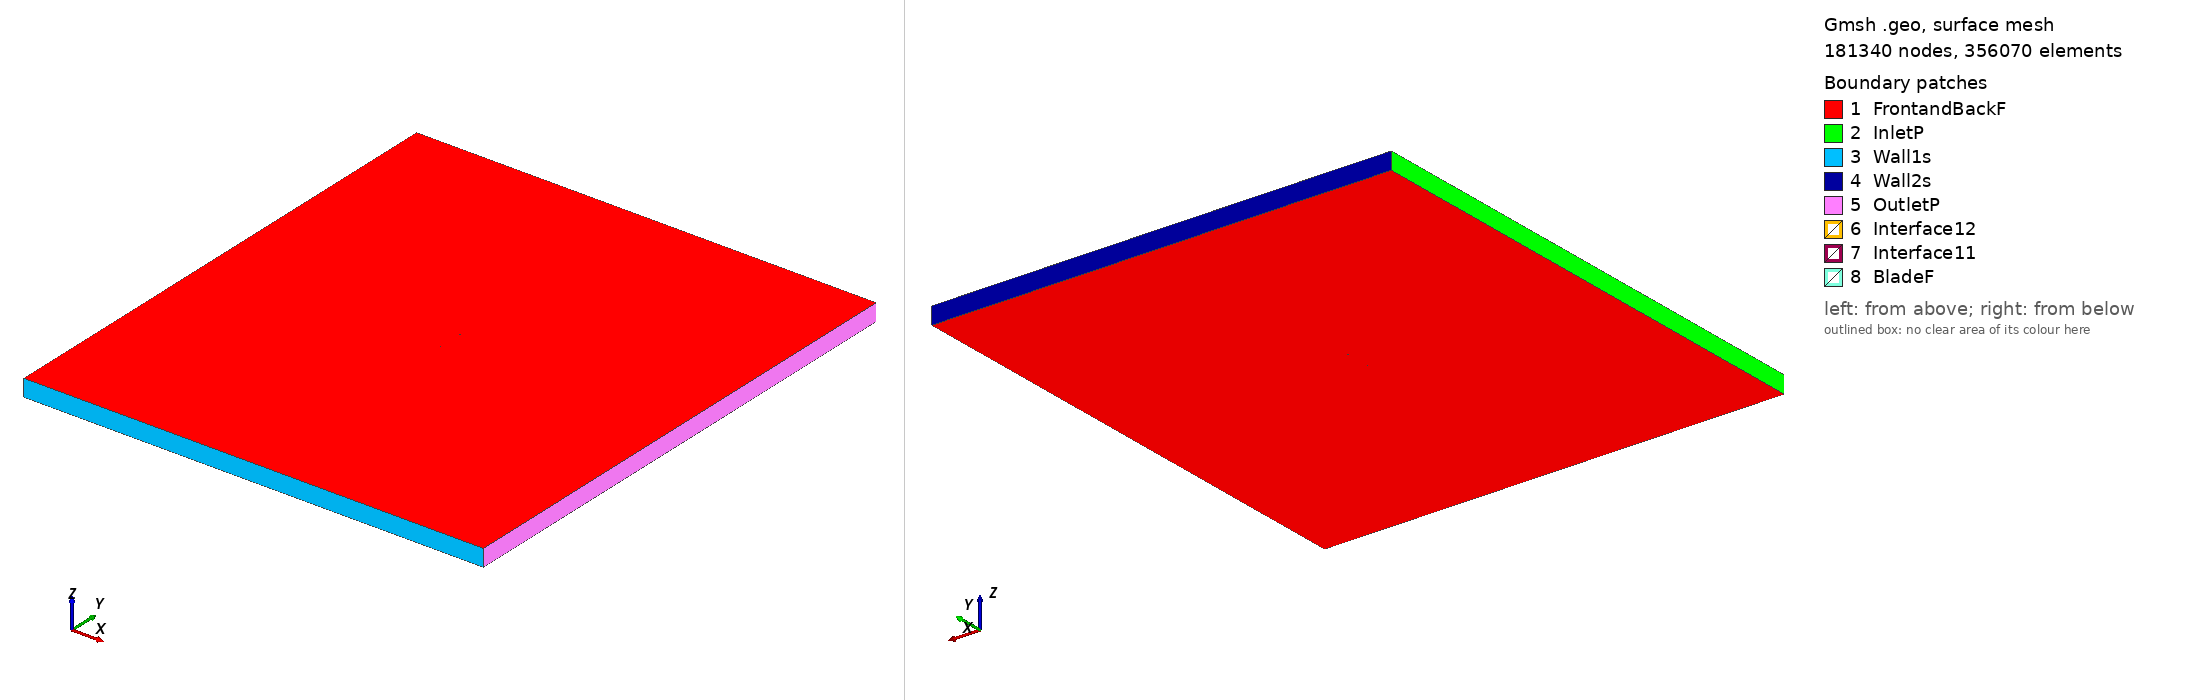

Gmsh geometry script, surface-meshed: 181340 nodes, 356070 surface elements. Boundary patches (legend numbers): 1 FrontandBackF, 2 InletP, 3 Wall1s, 4 Wall2s, 5 OutletP, 6 Interface12, 7 Interface11, 8 BladeF. Left view from above one corner, right view from below the opposite corner. Legend entries are the model's physical surfaces. The drawing asked Gmsh for element sizes between 1% and 20% of the model's largest extent; the script's own settings can give other sizes.

=== tempest3_tsr_4.0676_aoa_6.9507.geo (drawn) ===
SetFactory("OpenCASCADE");

Point(1) = {0.074546, 0.728255, 0, 1.0};
Point(2) = {0.072319, 0.728900, 0, 1.0};
Point(3) = {0.069300, 0.729767, 0, 1.0};
Point(4) = {0.066187, 0.730648, 0, 1.0};
Point(5) = {0.063042, 0.731522, 0, 1.0};
Point(6) = {0.059882, 0.732384, 0, 1.0};
Point(7) = {0.056711, 0.733235, 0, 1.0};
Point(8) = {0.053531, 0.734073, 0, 1.0};
Point(9) = {0.050343, 0.734898, 0, 1.0};
Point(10) = {0.047152, 0.735710, 0, 1.0};
Point(11) = {0.043959, 0.736507, 0, 1.0};
Point(12) = {0.040766, 0.737290, 0, 1.0};
Point(13) = {0.037573, 0.738056, 0, 1.0};
Point(14) = {0.034381, 0.738805, 0, 1.0};
Point(15) = {0.031188, 0.739534, 0, 1.0};
Point(16) = {0.027991, 0.740245, 0, 1.0};
Point(17) = {0.024789, 0.740936, 0, 1.0};
Point(18) = {0.021582, 0.741608, 0, 1.0};
Point(19) = {0.018368, 0.742262, 0, 1.0};
Point(20) = {0.015148, 0.742897, 0, 1.0};
Point(21) = {0.011925, 0.743514, 0, 1.0};
Point(22) = {0.008701, 0.744110, 0, 1.0};
Point(23) = {0.005481, 0.744686, 0, 1.0};
Point(24) = {0.002266, 0.745238, 0, 1.0};
Point(25) = {-0.000942, 0.745765, 0, 1.0};
Point(26) = {-0.004143, 0.746264, 0, 1.0};
Point(27) = {-0.007339, 0.746735, 0, 1.0};
Point(28) = {-0.010534, 0.747174, 0, 1.0};
Point(29) = {-0.013735, 0.747584, 0, 1.0};
Point(30) = {-0.016939, 0.747965, 0, 1.0};
Point(31) = {-0.020145, 0.748317, 0, 1.0};
Point(32) = {-0.023352, 0.748639, 0, 1.0};
Point(33) = {-0.026557, 0.748931, 0, 1.0};
Point(34) = {-0.029759, 0.749192, 0, 1.0};
Point(35) = {-0.032954, 0.749420, 0, 1.0};
Point(36) = {-0.036139, 0.749615, 0, 1.0};
Point(37) = {-0.039308, 0.749774, 0, 1.0};
Point(38) = {-0.042452, 0.749894, 0, 1.0};
Point(39) = {-0.045566, 0.749971, 0, 1.0};
Point(40) = {-0.048647, 0.750000, 0, 1.0};
Point(41) = {-0.051694, 0.749978, 0, 1.0};
Point(42) = {-0.054690, 0.749904, 0, 1.0};
Point(43) = {-0.057606, 0.749774, 0, 1.0};
Point(44) = {-0.060396, 0.749585, 0, 1.0};
Point(45) = {-0.063002, 0.749336, 0, 1.0};
Point(46) = {-0.065355, 0.749032, 0, 1.0};
Point(47) = {-0.067382, 0.748693, 0, 1.0};
Point(48) = {-0.069042, 0.748343, 0, 1.0};
Point(49) = {-0.070353, 0.748006, 0, 1.0};
Point(50) = {-0.071374, 0.747692, 0, 1.0};
Point(51) = {-0.072173, 0.747400, 0, 1.0};
Point(52) = {-0.072805, 0.747126, 0, 1.0};
Point(53) = {-0.073309, 0.746865, 0, 1.0};
Point(54) = {-0.073709, 0.746612, 0, 1.0};
Point(55) = {-0.074019, 0.746361, 0, 1.0};
Point(56) = {-0.074244, 0.746111, 0, 1.0};
Point(57) = {-0.074388, 0.745860, 0, 1.0};
Point(58) = {-0.074449, 0.745612, 0, 1.0};
Point(59) = {-0.074431, 0.745357, 0, 1.0};
Point(60) = {-0.074330, 0.745082, 0, 1.0};
Point(61) = {-0.074140, 0.744798, 0, 1.0};
Point(62) = {-0.073859, 0.744504, 0, 1.0};
Point(63) = {-0.073486, 0.744195, 0, 1.0};
Point(64) = {-0.073009, 0.743863, 0, 1.0};
Point(65) = {-0.072404, 0.743498, 0, 1.0};
Point(66) = {-0.071633, 0.743087, 0, 1.0};
Point(67) = {-0.070641, 0.742618, 0, 1.0};
Point(68) = {-0.069362, 0.742081, 0, 1.0};
Point(69) = {-0.067738, 0.741480, 0, 1.0};
Point(70) = {-0.065747, 0.740834, 0, 1.0};
Point(71) = {-0.063416, 0.740171, 0, 1.0};
Point(72) = {-0.060810, 0.739514, 0, 1.0};
Point(73) = {-0.057994, 0.738871, 0, 1.0};
Point(74) = {-0.055034, 0.738246, 0, 1.0};
Point(75) = {-0.051985, 0.737642, 0, 1.0};
Point(76) = {-0.048878, 0.737059, 0, 1.0};
Point(77) = {-0.045737, 0.736498, 0, 1.0};
Point(78) = {-0.042569, 0.735959, 0, 1.0};
Point(79) = {-0.039378, 0.735440, 0, 1.0};
Point(80) = {-0.036167, 0.734941, 0, 1.0};
Point(81) = {-0.032941, 0.734459, 0, 1.0};
Point(82) = {-0.029702, 0.733995, 0, 1.0};
Point(83) = {-0.026457, 0.733546, 0, 1.0};
Point(84) = {-0.023206, 0.733115, 0, 1.0};
Point(85) = {-0.019952, 0.732701, 0, 1.0};
Point(86) = {-0.016693, 0.732303, 0, 1.0};
Point(87) = {-0.013433, 0.731922, 0, 1.0};
Point(88) = {-0.010169, 0.731557, 0, 1.0};
Point(89) = {-0.006902, 0.731208, 0, 1.0};
Point(90) = {-0.003630, 0.730876, 0, 1.0};
Point(91) = {-0.000351, 0.730558, 0, 1.0};
Point(92) = {0.002934, 0.730256, 0, 1.0};
Point(93) = {0.006227, 0.729966, 0, 1.0};
Point(94) = {0.009526, 0.729690, 0, 1.0};
Point(95) = {0.012832, 0.729425, 0, 1.0};
Point(96) = {0.016141, 0.729171, 0, 1.0};
Point(97) = {0.019451, 0.728928, 0, 1.0};
Point(98) = {0.022760, 0.728697, 0, 1.0};
Point(99) = {0.026066, 0.728476, 0, 1.0};
Point(100) = {0.029368, 0.728268, 0, 1.0};
Point(101) = {0.032666, 0.728074, 0, 1.0};
Point(102) = {0.035962, 0.727893, 0, 1.0};
Point(103) = {0.039257, 0.727727, 0, 1.0};
Point(104) = {0.042554, 0.727574, 0, 1.0};
Point(105) = {0.045853, 0.727435, 0, 1.0};
Point(106) = {0.049154, 0.727309, 0, 1.0};
Point(107) = {0.052455, 0.727196, 0, 1.0};
Point(108) = {0.055755, 0.727096, 0, 1.0};
Point(109) = {0.059049, 0.727009, 0, 1.0};
Point(110) = {0.062335, 0.726935, 0, 1.0};
Point(111) = {0.065607, 0.726877, 0, 1.0};
Point(112) = {0.068848, 0.726833, 0, 1.0};
Point(113) = {0.071994, 0.726804, 0, 1.0};
Point(114) = {0.074366, 0.726784, 0, 1.0};
Point(115) = {-0.074546, -0.728255, 0, 1.0};
Point(116) = {-0.072319, -0.728900, 0, 1.0};
Point(117) = {-0.069300, -0.729767, 0, 1.0};
Point(118) = {-0.066187, -0.730648, 0, 1.0};
Point(119) = {-0.063042, -0.731522, 0, 1.0};
Point(120) = {-0.059882, -0.732384, 0, 1.0};
Point(121) = {-0.056711, -0.733235, 0, 1.0};
Point(122) = {-0.053531, -0.734073, 0, 1.0};
Point(123) = {-0.050343, -0.734898, 0, 1.0};
Point(124) = {-0.047152, -0.735710, 0, 1.0};
Point(125) = {-0.043959, -0.736507, 0, 1.0};
Point(126) = {-0.040766, -0.737290, 0, 1.0};
Point(127) = {-0.037573, -0.738056, 0, 1.0};
Point(128) = {-0.034381, -0.738805, 0, 1.0};
Point(129) = {-0.031188, -0.739534, 0, 1.0};
Point(130) = {-0.027991, -0.740245, 0, 1.0};
Point(131) = {-0.024789, -0.740936, 0, 1.0};
Point(132) = {-0.021582, -0.741608, 0, 1.0};
Point(133) = {-0.018368, -0.742262, 0, 1.0};
Point(134) = {-0.015148, -0.742897, 0, 1.0};
Point(135) = {-0.011925, -0.743514, 0, 1.0};
Point(136) = {-0.008701, -0.744110, 0, 1.0};
Point(137) = {-0.005481, -0.744686, 0, 1.0};
Point(138) = {-0.002266, -0.745238, 0, 1.0};
Point(139) = {0.000942, -0.745765, 0, 1.0};
Point(140) = {0.004143, -0.746264, 0, 1.0};
Point(141) = {0.007339, -0.746735, 0, 1.0};
Point(142) = {0.010534, -0.747174, 0, 1.0};
Point(143) = {0.013735, -0.747584, 0, 1.0};
Point(144) = {0.016939, -0.747965, 0, 1.0};
Point(145) = {0.020145, -0.748317, 0, 1.0};
Point(146) = {0.023352, -0.748639, 0, 1.0};
Point(147) = {0.026557, -0.748931, 0, 1.0};
Point(148) = {0.029759, -0.749192, 0, 1.0};
Point(149) = {0.032954, -0.749420, 0, 1.0};
Point(150) = {0.036139, -0.749615, 0, 1.0};
Point(151) = {0.039308, -0.749774, 0, 1.0};
Point(152) = {0.042452, -0.749894, 0, 1.0};
Point(153) = {0.045566, -0.749971, 0, 1.0};
Point(154) = {0.048647, -0.750000, 0, 1.0};
Point(155) = {0.051694, -0.749978, 0, 1.0};
Point(156) = {0.054690, -0.749904, 0, 1.0};
Point(157) = {0.057606, -0.749774, 0, 1.0};
Point(158) = {0.060396, -0.749585, 0, 1.0};
Point(159) = {0.063002, -0.749336, 0, 1.0};
Point(160) = {0.065355, -0.749032, 0, 1.0};
Point(161) = {0.067382, -0.748693, 0, 1.0};
Point(162) = {0.069042, -0.748343, 0, 1.0};
Point(163) = {0.070353, -0.748006, 0, 1.0};
Point(164) = {0.071374, -0.747692, 0, 1.0};
Point(165) = {0.072173, -0.747400, 0, 1.0};
Point(166) = {0.072805, -0.747126, 0, 1.0};
Point(167) = {0.073309, -0.746865, 0, 1.0};
Point(168) = {0.073709, -0.746612, 0, 1.0};
Point(169) = {0.074019, -0.746361, 0, 1.0};
Point(170) = {0.074244, -0.746111, 0, 1.0};
Point(171) = {0.074388, -0.745860, 0, 1.0};
Point(172) = {0.074449, -0.745612, 0, 1.0};
Point(173) = {0.074431, -0.745357, 0, 1.0};
Point(174) = {0.074330, -0.745082, 0, 1.0};
Point(175) = {0.074140, -0.744798, 0, 1.0};
Point(176) = {0.073859, -0.744504, 0, 1.0};
Point(177) = {0.073486, -0.744195, 0, 1.0};
Point(178) = {0.073009, -0.743863, 0, 1.0};
Point(179) = {0.072404, -0.743498, 0, 1.0};
Point(180) = {0.071633, -0.743087, 0, 1.0};
Point(181) = {0.070641, -0.742618, 0, 1.0};
Point(182) = {0.069362, -0.742081, 0, 1.0};
Point(183) = {0.067738, -0.741480, 0, 1.0};
Point(184) = {0.065747, -0.740834, 0, 1.0};
Point(185) = {0.063416, -0.740171, 0, 1.0};
Point(186) = {0.060810, -0.739514, 0, 1.0};
Point(187) = {0.057994, -0.738871, 0, 1.0};
Point(188) = {0.055034, -0.738246, 0, 1.0};
Point(189) = {0.051985, -0.737642, 0, 1.0};
Point(190) = {0.048878, -0.737059, 0, 1.0};
Point(191) = {0.045737, -0.736498, 0, 1.0};
Point(192) = {0.042569, -0.735959, 0, 1.0};
Point(193) = {0.039378, -0.735440, 0, 1.0};
Point(194) = {0.036167, -0.734941, 0, 1.0};
Point(195) = {0.032941, -0.734459, 0, 1.0};
Point(196) = {0.029702, -0.733995, 0, 1.0};
Point(197) = {0.026457, -0.733546, 0, 1.0};
Point(198) = {0.023206, -0.733115, 0, 1.0};
Point(199) = {0.019952, -0.732701, 0, 1.0};
Point(200) = {0.016693, -0.732303, 0, 1.0};
Point(201) = {0.013433, -0.731922, 0, 1.0};
Point(202) = {0.010169, -0.731557, 0, 1.0};
Point(203) = {0.006902, -0.731208, 0, 1.0};
Point(204) = {0.003630, -0.730876, 0, 1.0};
Point(205) = {0.000351, -0.730558, 0, 1.0};
Point(206) = {-0.002934, -0.730256, 0, 1.0};
Point(207) = {-0.006227, -0.729966, 0, 1.0};
Point(208) = {-0.009526, -0.729690, 0, 1.0};
Point(209) = {-0.012832, -0.729425, 0, 1.0};
Point(210) = {-0.016141, -0.729171, 0, 1.0};
Point(211) = {-0.019451, -0.728928, 0, 1.0};
Point(212) = {-0.022760, -0.728697, 0, 1.0};
Point(213) = {-0.026066, -0.728476, 0, 1.0};
Point(214) = {-0.029368, -0.728268, 0, 1.0};
Point(215) = {-0.032666, -0.728074, 0, 1.0};
Point(216) = {-0.035962, -0.727893, 0, 1.0};
Point(217) = {-0.039257, -0.727727, 0, 1.0};
Point(218) = {-0.042554, -0.727574, 0, 1.0};
Point(219) = {-0.045853, -0.727435, 0, 1.0};
Point(220) = {-0.049154, -0.727309, 0, 1.0};
Point(221) = {-0.052455, -0.727196, 0, 1.0};
Point(222) = {-0.055755, -0.727096, 0, 1.0};
Point(223) = {-0.059049, -0.727009, 0, 1.0};
Point(224) = {-0.062335, -0.726935, 0, 1.0};
Point(225) = {-0.065607, -0.726877, 0, 1.0};
Point(226) = {-0.068848, -0.726833, 0, 1.0};
Point(227) = {-0.071994, -0.726804, 0, 1.0};
Point(228) = {-0.074366, -0.726784, 0, 1.0};

// Lines: first blade (splines 1-4)
Spline(1) = {1:35};
Spline(2) = {35:81};
Spline(3) = {81:114};
Spline(4) = {114,1};

// Lines: second blade (splines 5-8)
Spline(5) = {115:149};
Spline(6) = {149:195};
Spline(7) = {195:228};
Spline(8) = {228,115};

// Outer domain (points 20001-4 and lines)
Point(229) = {-13.50000000, -15.00000000, 0, 1.0};
Point(230) = {-13.50000000, 15.00000000, 0, 1.0};
Point(231) = {13.50000000, 15.00000000, 0, 1.0};
Point(232) = {13.50000000, -15.00000000, 0, 1.0};
Line(11) = {229, 230};
Line(12) = {230, 231};
Line(13) = {231, 232};
Line(14) = {229, 232};

// Interface (between moving and stationary domain) (circles)
Circle(9) = {0, 0, 0, 0.80000000, 0, 2*Pi};
Circle(10) = {0, 0, 0, 0.80000000, 0, 2*Pi};

// Loops collect Lines/Splines/etc (blade1, blade2, domain, first circle)
Line Loop(1) = {1:4};
Line Loop(2) = {5:8};
Line Loop(3) = {11,12,13,-14};
Line Loop(4) = {9};

// BooleanDifference cuts out the circle/interface from the domain
Plane Surface(1) = {3};
Plane Surface(2) = {4};
BooleanDifference{ Surface{1}; Delete;}{ Surface{2}; Delete;}

// This one cuts out the blades from the inner circle/interface
Line Loop(6) = {10};
Plane Surface(5) = {6};
Plane Surface(6) = {1};
Plane Surface(7) = {2};
BooleanDifference{ Surface{5}; Delete;}{ Surface{6,7}; Delete;}

// extrude to 3rd dimension
Extrude {0, 0, 1} {Surface{1}; Surface{5}; Layers{1}; Recombine;}

// Physical Surfaces are the named boundaries (patches)
Physical Surface("Interface11") = {12};
Physical Surface("Interface12") = {10};

// sides of domain
Physical Surface("InletP") = {6};
Physical Surface("OutletP") = {9};

// top and bottom of domain
Physical Surface("Wall1s") = {7};
Physical Surface("Wall2s") = {8};

// Check FrontandBackF by ensuring there is nothing in the 3rd dimension
Physical Surface("FrontandBackF") = {1,11,5,21};
Physical Surface("BladeF") = {13:20};
Physical Volume("Turbine") = {2};
Physical Volume("Farfield") = {1};

// settings for airfoil boundary layer
Field[1] = BoundaryLayer;
Field[1].EdgesList = {1:8};
Field[1].hwall_n = 1e-3;
Field[1].thickness = 1.5e-2;
Field[1].ratio = 1.05;
Field[1].Quads = 1;
BoundaryLayer Field = 1;

// control points for mesh (blade and interface)
// floor((arc length / 1.5mm)/ 6) -> Transfinite Line
Transfinite Line {1,2,3,5,6,7} = 33 Using Progression 1;
Transfinite Line {4,8} = 2 Using Progression 1;
Transfinite Line {9, 15} = 800 Using Progression 1;

// For more information on gmsh syntax, visit http://gmsh.info/doc/texinfo/gmsh.html
